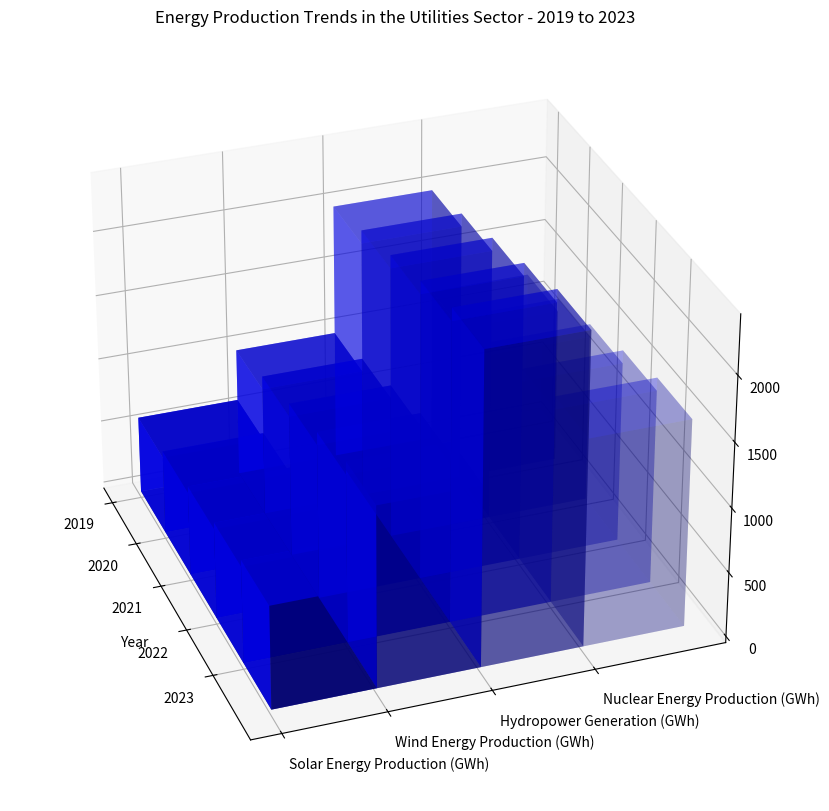

Write the Python code that produced this figure. (Note: this script raises an exception after producing the figure.)

import numpy as np
import matplotlib.pyplot as plt

# Transform the given data into three variables
y_values = ['Solar Energy Production (GWh)', 'Wind Energy Production (GWh)', 'Hydropower Generation (GWh)', 'Nuclear Energy Production (GWh)']
data = np.array([[600,1000,2000,1200],[650,1100,2100,1300],[700,1200,2200,1400],[750,1300,2300,1500],[800,1400,2400,1600]])
x_values = ['2019','2020','2021','2022','2023']

# Create a figure before plotting
fig = plt.figure(figsize=(12, 10))
ax = fig.add_subplot(111, projection='3d')

# Iterate over y_values to plot each column of data
for i in range(len(y_values)):
    xs = np.arange(len(x_values))
    ys = [i] * len(x_values)
    # Use ax.bar3d to draw a set of bars
    ax.bar3d(xs, ys, np.zeros(len(x_values)), 1, 1, data[:,i], shade=True, alpha=0.2*(4 - i), color='b')

# Set the dimensions of the bars (width, depth, colors, alpha, etc) differently on x-dimension or y-dimension to ensure they are distinct and non-overlapping, providing clear visualization
x_range = np.arange(len(x_values))
ax.set_xticks(x_range)
ax.set_xticklabels(x_values, ha='right')
y_range = np.arange(len(y_values))
ax.set_yticks(y_range)
ax.set_yticklabels(y_values, ha='left')
ax.set_xlabel('Year')
# Rotate the X-axis labels for better readability
ax.view_init(elev=30, azim=-20)

# Drawing techniques such as background grids can be used
ax.grid(True)

# Set the title of the figure
plt.title('Energy Production Trends in the Utilities Sector - 2019 to 2023')

# Automatically resize the image by tight_layout() before savefig()
plt.tight_layout()

# The image must be saved as /cpfs01/user/yehancheng/workspace/datasets/SimChartV2/demo/3D/png/5.png.
plt.savefig('/cpfs01/user/yehancheng/workspace/datasets/SimChartV2/demo/3D/png/5.png')

# Clear the current image state at the end of the code
plt.cla()
